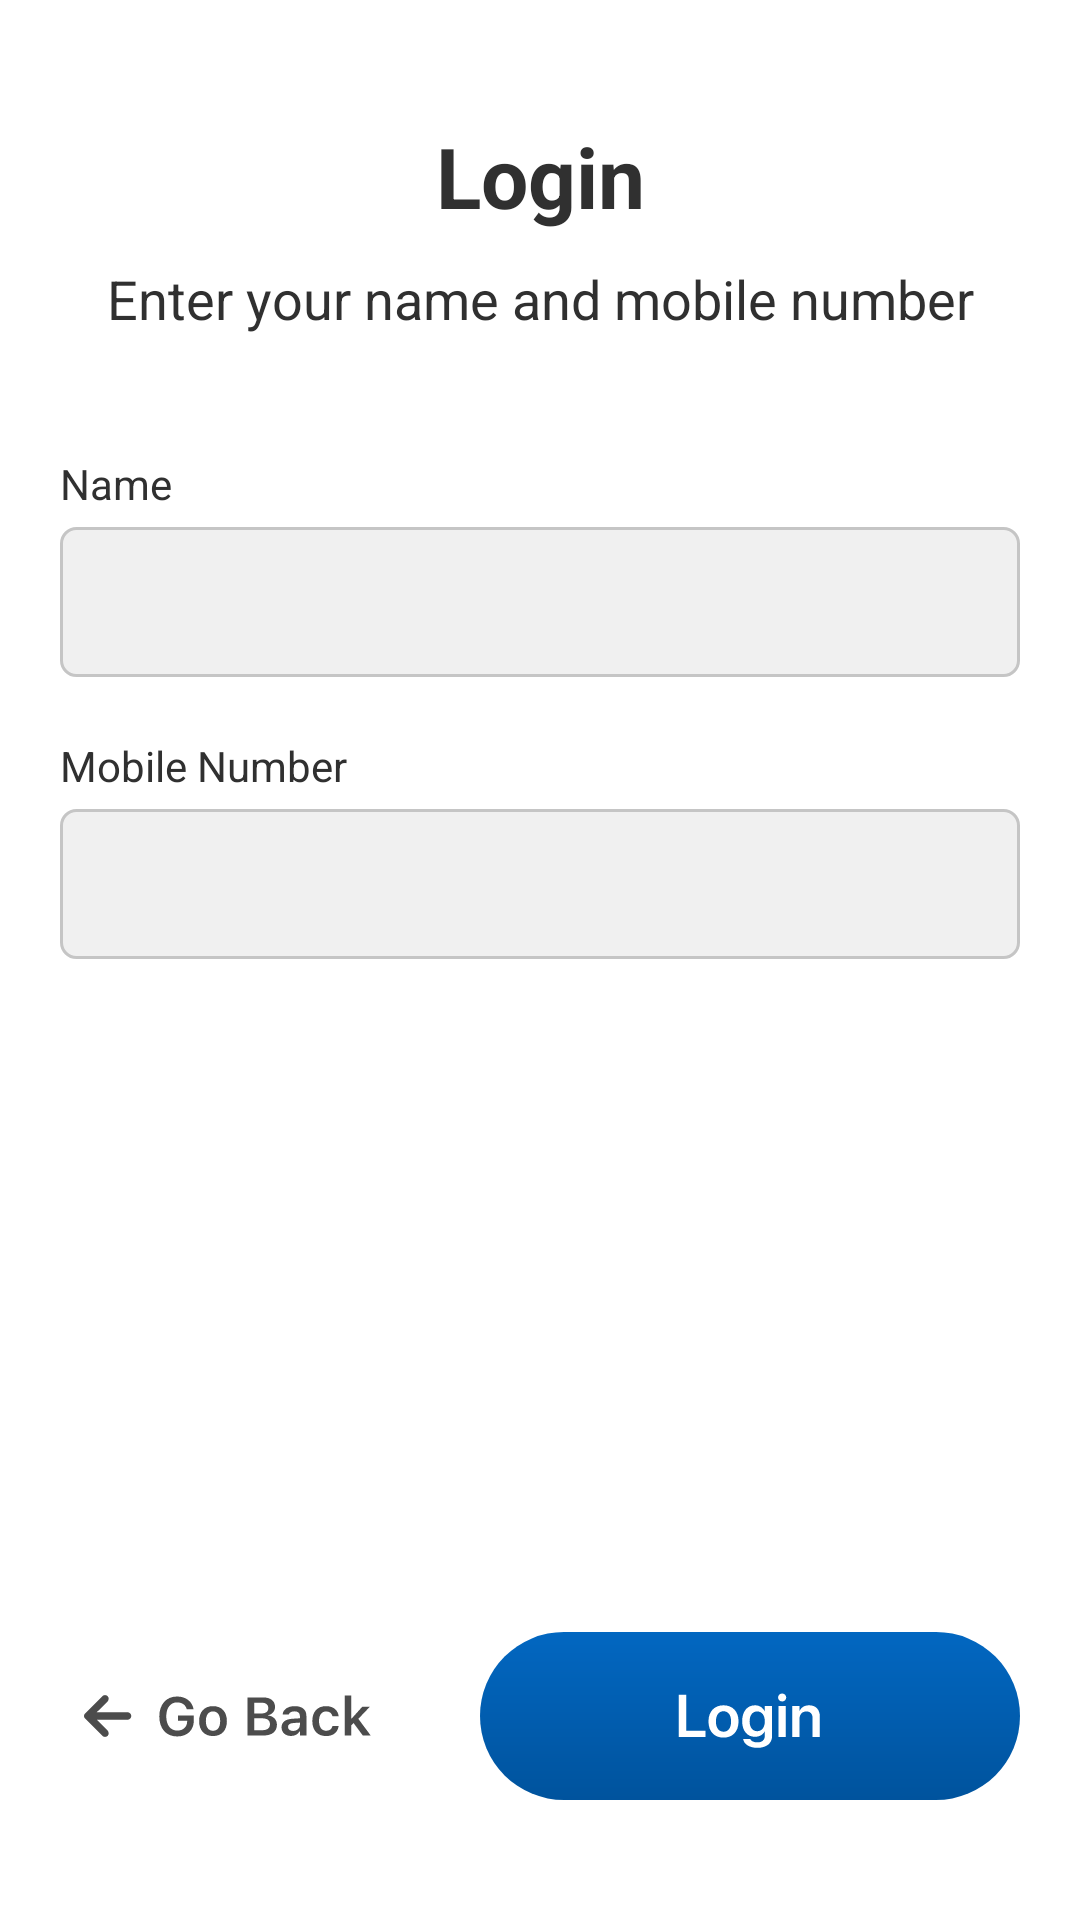

This screen was rendered from an Android layout file. Write that file and the resources it references.
<!-- AndroidManifest.xml: application theme Theme.Aaswastplus -->
<!-- res/layout/activity_login.xml -->
<?xml version="1.0" encoding="utf-8"?>
<androidx.constraintlayout.widget.ConstraintLayout xmlns:android="http://schemas.android.com/apk/res/android"
    xmlns:app="http://schemas.android.com/apk/res-auto"
    xmlns:tools="http://schemas.android.com/tools"
    android:layout_width="match_parent"
    android:layout_height="match_parent"
    tools:context=".LoginActivity">

    <TextView
        android:id="@+id/tvTwoHeader"
        android:layout_width="wrap_content"
        android:layout_height="wrap_content"
        android:layout_marginTop="40dp"
        android:text="@string/login"
        android:textColor="@color/lightBlack"
        android:textSize="28sp"
        android:textStyle="bold"
        app:layout_constraintEnd_toEndOf="parent"
        app:layout_constraintStart_toStartOf="parent"
        app:layout_constraintTop_toTopOf="parent" />

    <TextView
        android:id="@+id/tvTwoSub"
        android:layout_width="300dp"
        android:layout_height="wrap_content"
        android:layout_marginTop="10dp"
        android:maxLines="2"
        android:text="@string/login_sub"
        android:textColor="@color/lightBlack"
        android:textSize="18sp"
        android:gravity="center_horizontal"
        android:lineSpacingExtra="3dp"
        app:layout_constraintEnd_toEndOf="parent"
        app:layout_constraintStart_toStartOf="parent"
        app:layout_constraintTop_toBottomOf="@id/tvTwoHeader" />


    <TextView
        android:id="@+id/tvName"
        android:layout_width="wrap_content"
        android:layout_height="wrap_content"
        android:layout_marginTop="40dp"
        android:text="@string/name"
        android:textColor="@color/lightBlack"
        android:textSize="14sp"
        android:layout_marginStart="20dp"
        app:layout_constraintTop_toBottomOf="@+id/tvTwoSub"
        app:layout_constraintStart_toStartOf="parent"
        />


    <EditText
        android:id="@+id/etName"
        android:layout_width="match_parent"
        android:layout_height="50dp"
        android:layout_marginTop="5dp"
        android:layout_marginStart="20dp"
        android:layout_marginEnd="20dp"
        android:paddingStart="5dp"
        app:layout_constraintTop_toBottomOf="@+id/tvName"
        android:background="@drawable/edit_text_background_dr"/>


    <TextView
        android:id="@+id/tvMobileNumber"
        android:layout_width="wrap_content"
        android:layout_height="wrap_content"
        android:layout_marginTop="20dp"
        android:text="@string/mobile"
        android:textColor="@color/lightBlack"
        android:textSize="14sp"
        android:layout_marginStart="20dp"
        app:layout_constraintTop_toBottomOf="@+id/etName"
        app:layout_constraintStart_toStartOf="parent"
        />


    <EditText
        android:id="@+id/etMobile"
        android:layout_width="match_parent"
        android:layout_height="50dp"
        android:layout_marginTop="5dp"
        android:layout_marginStart="20dp"
        android:paddingStart="5dp"
        android:maxLength="10"
        android:inputType="number"
        android:layout_marginEnd="20dp"
        app:layout_constraintTop_toBottomOf="@+id/tvMobileNumber"
        android:background="@drawable/edit_text_background_dr"/>

    <TextView
        android:id="@+id/tvInavlidMobileNumber"
        android:layout_width="wrap_content"
        android:layout_height="wrap_content"
        android:layout_marginTop="10dp"
        android:text="@string/invalid_mobile"
        android:textColor="@color/red"
        android:visibility="gone"
        android:textSize="14sp"
        android:layout_marginStart="20dp"
        app:layout_constraintTop_toBottomOf="@+id/etMobile"
        app:layout_constraintStart_toStartOf="parent"
        />







    <TextView
        android:id="@+id/btnThreeGoBack"
        android:layout_width="wrap_content"
        android:layout_height="wrap_content"
        android:layout_marginStart="20dp"
        android:layout_marginEnd="20dp"
        android:layout_marginBottom="40dp"
        android:background="@drawable/go_back"
        app:layout_constraintBottom_toBottomOf="parent"
        app:layout_constraintStart_toStartOf="parent" />

    <TextView
        android:id="@+id/btnLogin"
        android:layout_width="wrap_content"
        android:layout_height="wrap_content"
        android:layout_marginStart="20dp"
        android:layout_marginEnd="20dp"
        android:layout_marginBottom="40dp"
        android:background="@drawable/login"
        app:layout_constraintBottom_toBottomOf="parent"
        app:layout_constraintEnd_toEndOf="parent"
        />

    <ProgressBar
        android:id="@+id/ccProgress"
        android:layout_width="wrap_content"
        android:layout_height="wrap_content"
        app:layout_constraintStart_toStartOf="parent"
        app:layout_constraintEnd_toEndOf="parent"
        app:layout_constraintTop_toTopOf="parent"
        android:visibility="gone"
        app:layout_constraintBottom_toBottomOf="parent"/>

</androidx.constraintlayout.widget.ConstraintLayout>
<!-- resources referenced by this layout -->
<resources>
  <color name="lightBlack">#303030</color>
  <color name="red">#EA162B</color>
  <!-- drawable edit_text_background_dr (drawable) -->
  <?xml version="1.0" encoding="utf-8"?>
  <selector xmlns:android="http://schemas.android.com/apk/res/android">
      <item android:state_focused="true" android:drawable="@drawable/selected_edit_text"/>
      <item android:drawable="@drawable/edit_text_back_ground"/>
  </selector>
  <!-- drawable go_back: vector/xml drawable (drawable, 3055 chars, omitted) -->
  <!-- drawable login: vector/xml drawable (drawable, 2139 chars, omitted) -->
  <string name="invalid_mobile">Invalid mobile number, check again</string>
  <string name="login">Login</string>
  <string name="login_sub">Enter your name and mobile number</string>
  <string name="mobile">Mobile Number</string>
  <string name="name">Name</string>
  <style name="Theme.Aaswastplus" parent="Theme.MaterialComponents.Light.DarkActionBar">
          
          <item name="colorPrimary">@color/white</item>
          <item name="colorPrimaryVariant">@color/white</item>
          <item name="colorOnPrimary">@color/black</item>
          
          <item name="colorSecondary">@color/teal_200</item>
          <item name="colorSecondaryVariant">@color/teal_700</item>
          <item name="colorOnSecondary">@color/black</item>
          
          <item name="android:statusBarColor">?attr/colorPrimaryVariant</item>
          <item name="android:windowLightStatusBar">true</item>
  
          
      </style>
  <!-- drawable selected_edit_text (drawable) -->
  <?xml version="1.0" encoding="utf-8"?>
  <shape xmlns:android="http://schemas.android.com/apk/res/android"
      android:padding="10dp"
      android:shape="rectangle">
      <stroke android:color="#0267C1"
          android:width="1dp"/>
      <solid android:color="#F0F0F0"/>
      <corners
          android:topLeftRadius="5dp"
          android:topRightRadius="5dp"
          android:bottomLeftRadius="5dp"
          android:bottomRightRadius="5dp"/>
  </shape>
  <!-- drawable edit_text_back_ground (drawable) -->
  <?xml version="1.0" encoding="utf-8"?>
  <shape xmlns:android="http://schemas.android.com/apk/res/android"
      android:padding="10dp"
      android:shape="rectangle">
      <stroke android:color="#C5C5C5"
          android:width="1dp"/>
      <solid android:color="#F0F0F0"/>
      <corners
          android:topLeftRadius="5dp"
          android:topRightRadius="5dp"
          android:bottomLeftRadius="5dp"
          android:bottomRightRadius="5dp"/>
  </shape>
  <color name="white">#FFFFFFFF</color>
  <color name="black">#FF000000</color>
  <color name="teal_200">#FF03DAC5</color>
  <color name="teal_700">#FF018786</color>
</resources>
